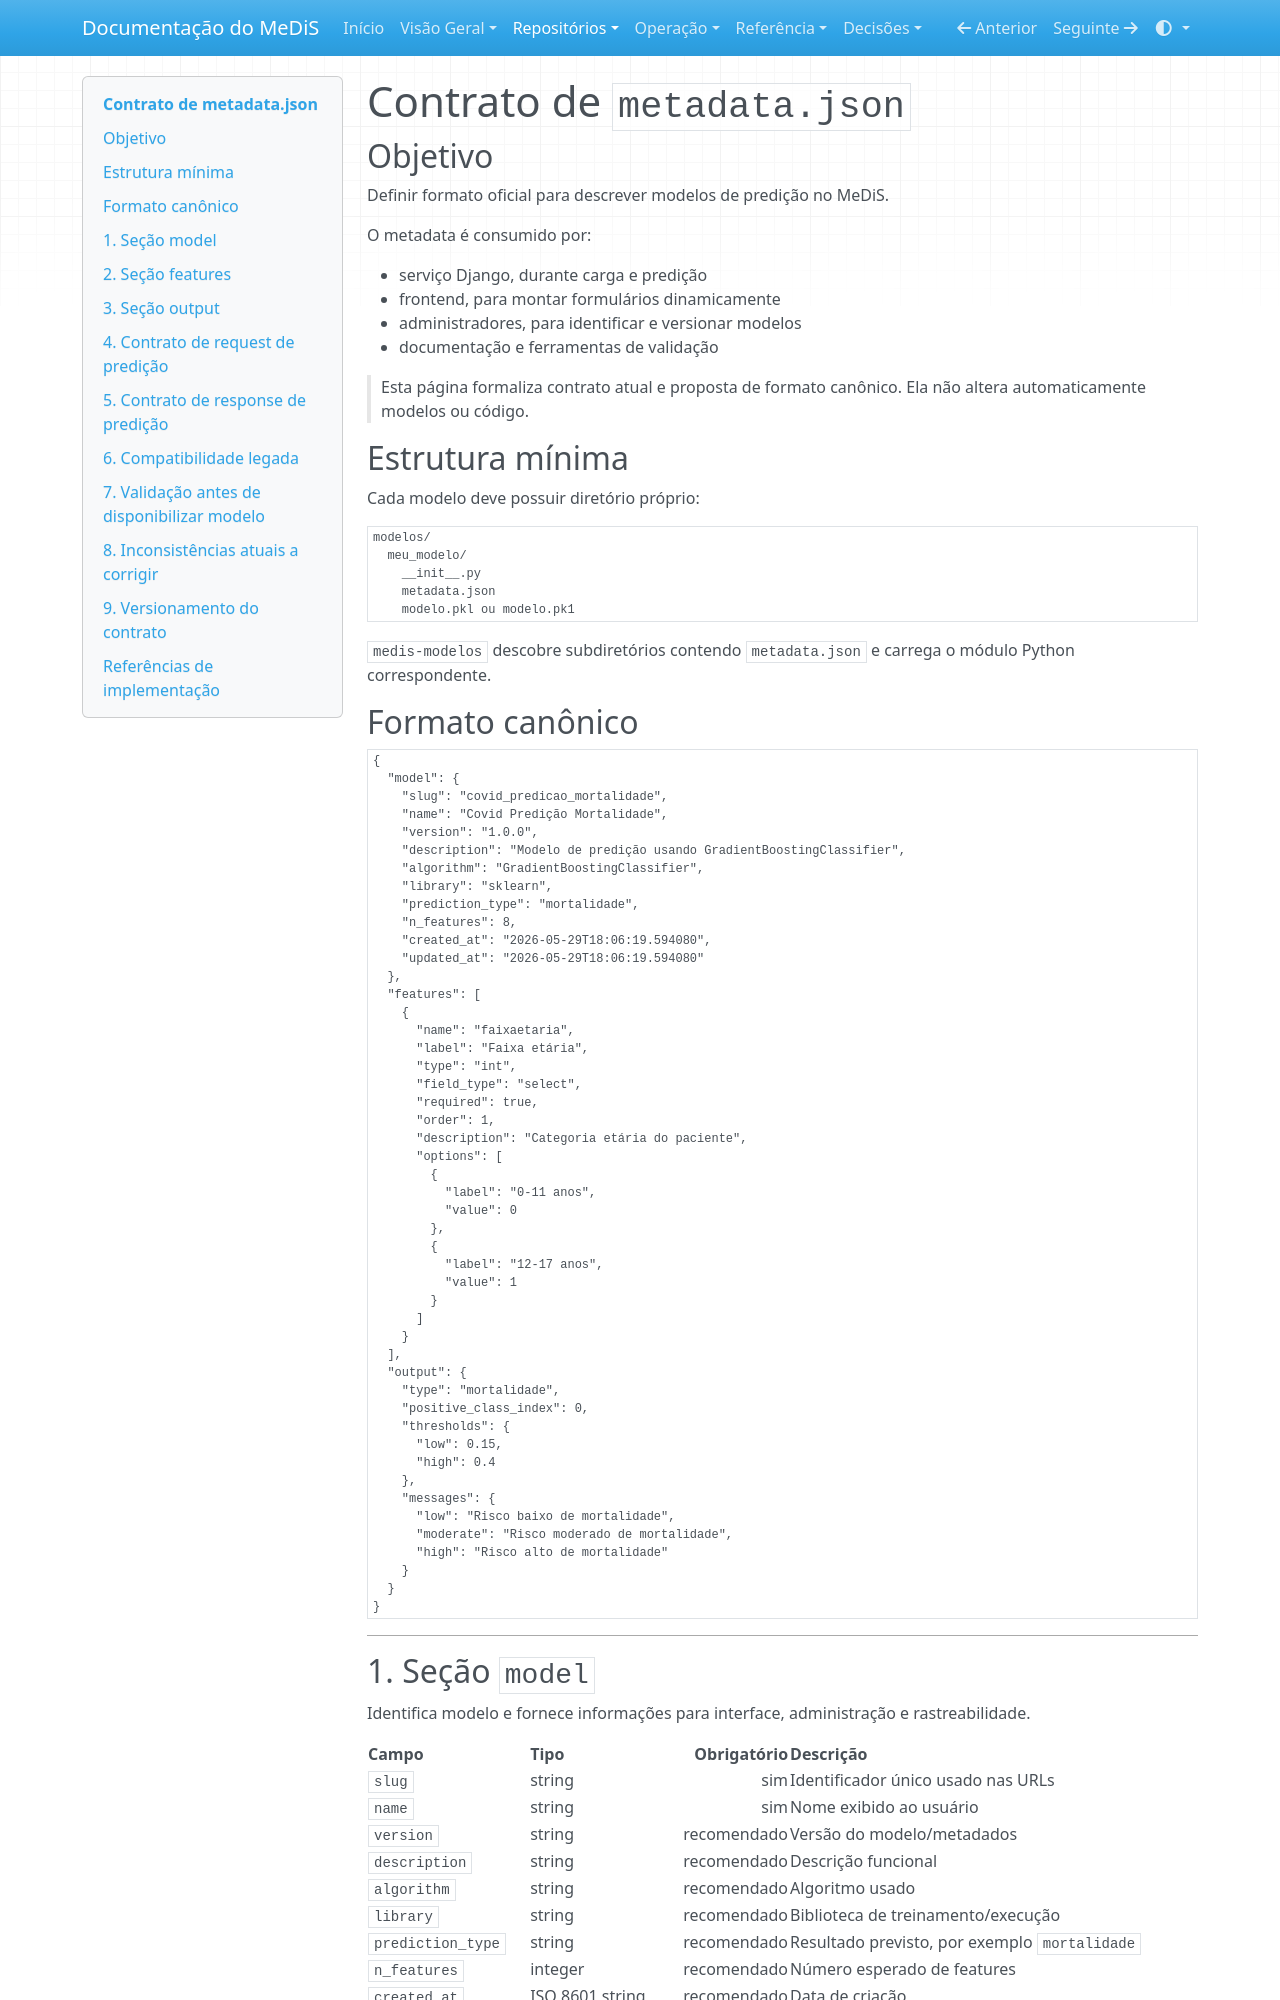

repository: YanBalbino/medis-docs · page: repositorios/medis-modelos/contrato-metadata/index.html · generator: mkdocs

# Contrato de `metadata.json`

## Objetivo

Definir formato oficial para descrever modelos de predição no MeDiS.

O metadata é consumido por:

- serviço Django, durante carga e predição
- frontend, para montar formulários dinamicamente
- administradores, para identificar e versionar modelos
- documentação e ferramentas de validação

> Esta página formaliza contrato atual e proposta de formato canônico. Ela não altera automaticamente modelos ou código.

## Estrutura mínima

Cada modelo deve possuir diretório próprio:

```text
modelos/
  meu_modelo/
    __init__.py
    metadata.json
    modelo.pkl ou modelo.pk1
```

`medis-modelos` descobre subdiretórios contendo `metadata.json` e carrega o módulo Python correspondente.

## Formato canônico

```json
{
  "model": {
    "slug": "covid_predicao_mortalidade",
    "name": "Covid Predição Mortalidade",
    "version": "1.0.0",
    "description": "Modelo de predição usando GradientBoostingClassifier",
    "algorithm": "GradientBoostingClassifier",
    "library": "sklearn",
    "prediction_type": "mortalidade",
    "n_features": 8,
    "created_at": "2026-05-29T18:06:19.594080",
    "updated_at": "2026-05-29T18:06:19.594080"
  },
  "features": [
    {
      "name": "faixaetaria",
      "label": "Faixa etária",
      "type": "int",
      "field_type": "select",
      "required": true,
      "order": 1,
      "description": "Categoria etária do paciente",
      "options": [
        {
          "label": "0-11 anos",
          "value": 0
        },
        {
          "label": "12-17 anos",
          "value": 1
        }
      ]
    }
  ],
  "output": {
    "type": "mortalidade",
    "positive_class_index": 0,
    "thresholds": {
      "low": 0.15,
      "high": 0.4
    },
    "messages": {
      "low": "Risco baixo de mortalidade",
      "moderate": "Risco moderado de mortalidade",
      "high": "Risco alto de mortalidade"
    }
  }
}
```

---
